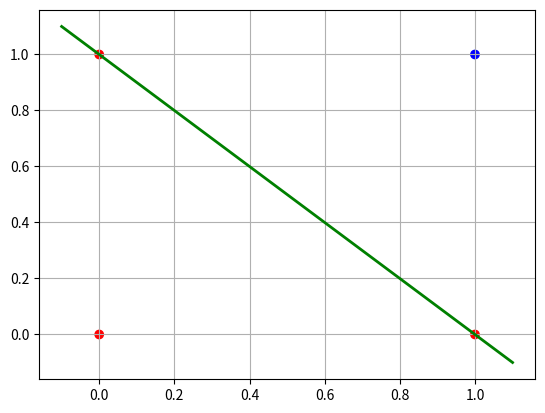
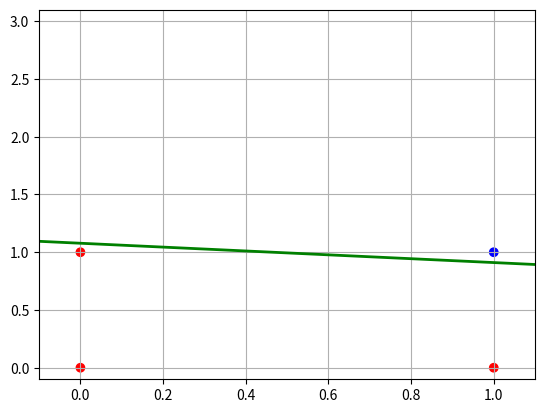
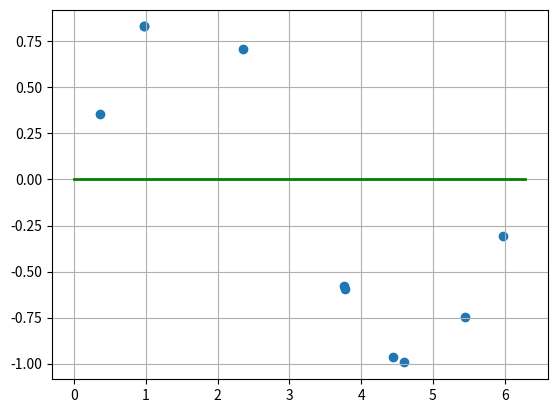
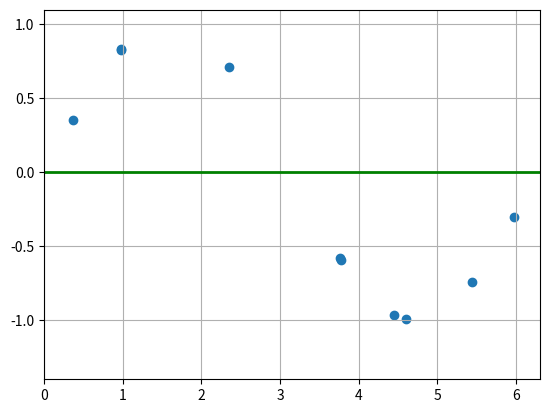

Python code for these plots, in order:
#!/usr/bin/env python3
"""
A single neuron classifier/regressor - logistic/linear regression.

Copyright 2019 by Branislav Gerazov

See the file LICENSE for the license associated with this software.

Author(s):
  Branislav Gerazov, May 2019
"""
import numpy as np
from matplotlib import pyplot as plt


# %% define neuron
class Neuron:
    def __init__(self, weights=None, bias=None, n_input=None):
        if weights is None:
            self.weights = np.random.normal(size=n_input)
            self.bias = np.random.normal()
        else:
            self.weights = weights
            self.bias = bias

    def feedforward(self, x):
        a = np.sum(self.weights * x) + self.bias
        y = 1 if a > 0 else 0  # classification
        # y = a  # regression
        return y

    def update(self):
        self.weights -= self.grad_weights * self.learn
        self.bias -= self.grad_bias * self.learn

    def backprop(self, loss, x):
        self.grad_weights = -2*loss*x
        self.grad_bias = -2*loss

    def loss(self, y, y_pred):
        return y - y_pred

    def train(self, xs, ys, epochs=20, learn=0.01):
        self.learn = learn
        for epoch in range(epochs):
            print(epoch, end='')
            epoch_loss = 0
            for x, y in zip(xs, ys):
                y_pred = self.feedforward(x)
                loss = self.loss(y, y_pred)
                self.backprop(loss, x)
                self.update()
                epoch_loss += loss ** 2
            print('->', epoch_loss / xs.size)


# %% test classification
xs = np.array([[0, 0],
               [0, 1],
               [1, 0],
               [1, 1]])
neuron = Neuron(
        weights=np.array([1, 1]), bias=-1,  # AND
        # weights=np.array([-1, -1]), bias=1.5,  # NAND
        )
for x in xs:
    print(x, '->', neuron.feedforward(x))

# %% plot
ys = np.array([0, 0, 0, 1])
ys = np.array([1, 1, 1, 0])
plt.figure()
plt.scatter(xs[:, 0], xs[:, 1], c=['r', 'r', 'r', 'b'])
x_axis = np.array([-.1, 1.1])
dec_bound = (-neuron.weights[0]*x_axis - neuron.bias) / neuron.weights[1]
plt.plot(x_axis, dec_bound, 'g', lw=2)
plt.grid()

# %% train neuron
# ys = np.array([0, 0, 0, 1])  # AND
ys = np.array([1, 1, 1, 0])  # NAND
neuron = Neuron()
neuron.train(xs, ys)
print(neuron.weights, neuron.bias)

# %% interactive training
plt.figure()
for epoch in range(20):
    np.random.seed(42)
    neuron = Neuron(n_input=2)
    neuron.train(xs, ys, epochs=epoch, learn=0.02)
    print(neuron.weights, neuron.bias)
    plt.cla()
    plt.scatter(xs[:, 0], xs[:, 1], c=['r', 'r', 'r', 'b'])
    dec_bound = (-neuron.weights[0]*x_axis - neuron.bias) / neuron.weights[1]
    plt.plot(x_axis, dec_bound, 'g', lw=2)
    plt.grid()
    plt.axis([-0.1, 1.1, -0.1, 3.1])
    plt.pause(0.2)

# %% data regression
# change feedforward for regression!

# generate data
np.random.seed(42)
xs = np.random.rand(10) * 2*np.pi
ys = np.sin(xs)

# train neuron
neuron = Neuron(n_input=1)
neuron.train(xs, ys)

# predict
x_axis = np.linspace(0, 2*np.pi, 100)
y_pred = [neuron.feedforward(x) for x in x_axis]

plt.figure()
plt.scatter(xs, ys)
plt.plot(x_axis, y_pred, 'g', lw=2)
plt.grid()

# %% interactive training
plt.figure()
for epoch in range(1, 51):
    np.random.seed(42)
    neuron = Neuron(n_input=1)
    neuron.train(xs, ys, epochs=epoch, learn=0.01)
    y_pred = [neuron.feedforward(x) for x in x_axis]
    plt.cla()
    plt.scatter(xs, ys)
    plt.plot(x_axis, y_pred, 'g', lw=2)
    plt.grid()
    plt.axis([0, 6.3, -1.4, 1.1])
    plt.pause(0.1)
